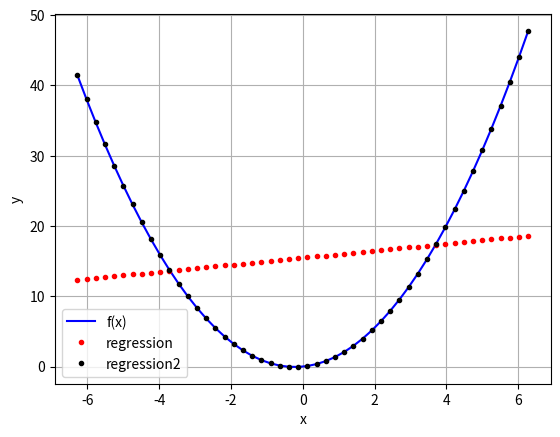

Recreate this plot in Python.
import numpy as np
import matplotlib.pyplot as plt


def f(x):
    return 1.13*x*x + 0.5*x


x = np.linspace(-2*np.pi, 2*np.pi, 50)

reg = np.polyfit(x, f(x), deg=1)
ry = np.polyval(reg, x)

matrix = np.zeros((4, len(x)))
matrix[3, :] = np.sin(x)
matrix[2, :] = x ** 2
matrix[1, :] = x
matrix[0, :] = 1
reg = np.linalg.lstsq(matrix.T, f(x))[0]
ry2 = np.dot(reg, matrix)


plt.plot(x, f(x), 'b', label='f(x)')
plt.plot(x, ry, 'r.', label='regression')
plt.plot(x, ry2, 'k.', label='regression2')
plt.legend(loc=0)
plt.grid(True)
plt.xlabel('x')
plt.ylabel('y')
plt.show()
